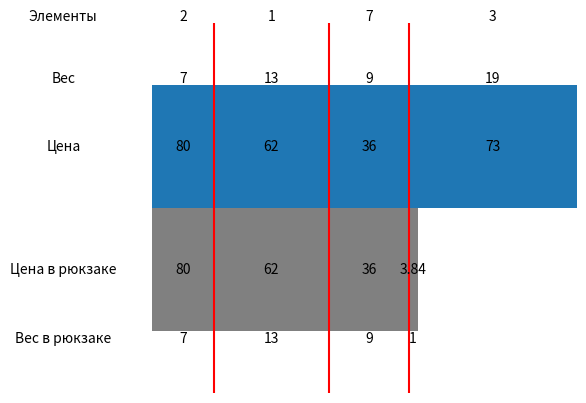

Source code (Python):
import random
import numpy as np
import matplotlib.pyplot as plt
import matplotlib.patches as patches

def fractional_knapsack(items, capacity):
    items.sort(key=lambda x: x[1]/x[2], reverse=True)
    solution_mas = {}
    solution_money = 0
    total_weight = 0

    for item in items:
        t = capacity - total_weight
        if (t) / item[2] > 1:
            solution_mas[item[0]] = item[2]
            total_weight += item[2]
            solution_money += item[1]
        else:
            solution_mas[item[0]] = t
            solution_money += item[1]/item[2]*t
            break

    return solution_mas, solution_money

if __name__ == '__main__':
    n = 10
    items_mas = [[i, random.randint(1, 100), random.randint(3, 20)]
                 for i in range(n)]
    r = 10
    print("│ {:^{r}} │ {:^{r}} │ {:^{r}} │".format(
        'Элемент', 'Стоимость', 'Вес', r=r))
    for i, j, k in items_mas:
        print("├{:─^{r}}┼{:─^{r}}┼{:─^{r}}┤".format('', '', '', r=r+2))
        print("│ {:^{r}} │ {:^{r}} │ {:^{r}} │".format(
            i, j, k, r=r))

    capacity = 30
    solution, money = fractional_knapsack(items_mas, capacity)

    print("\nРешение:")
    for item in solution:
        print("Элемент", item, "был взят весом", solution[item])
    print("Стоимость рюкзака = ", money)
    fig, ax = plt.subplots()
    ax.add_patch(patches.Rectangle((0, -0.5), capacity, 1, facecolor='gray'))

    k = 0
    y = 0.5
    cen = {'verticalalignment': 'center', 'horizontalalignment': 'center'}
    top = {'verticalalignment': 'top', 'horizontalalignment': 'center'}
    bottom = {'verticalalignment': 'bottom', 'horizontalalignment': 'center'}

    for i, value, weight in items_mas:
        if i in solution:
            ax.add_patch(patches.Rectangle((k, y), weight, 1))
            ax.text(k + weight / 2, 1, str(value), **cen)
            if solution[i] == weight:
                ax.text(k + weight / 2, -0.5, str(solution[i]), **top)
                ax.text(k + weight / 2, 0, str(value), **cen)
            else:
                ax.text((capacity + k)/2, -0.5, str(solution[i]), **top)
                ax.text((capacity + k)/2, 0,
                        f"{value/weight * solution[i]:.2f}", **cen)

            ax.text(k + weight / 2, 2, str(i), **bottom)
            ax.text(k + weight / 2, 1.5, str(weight), **bottom)
            if k > 0:  # не

                ax.axvline(x=k, ymin=0, ymax=2, color='red')
            k += weight

    ax.text(-10, 2, "Элементы", **bottom)
    ax.text(-10, 1.5, "Вес", **bottom)
    ax.text(-10, 1, "Цена", **cen)
    ax.text(-10, 0, "Цена в рюкзаке", **cen)
    ax.text(-10, -0.5, "Вес в рюкзаке", **top)
    plt.xlim(-8, k)
    plt.ylim(-1, 2)

    ax.axis('off')

    plt.show()